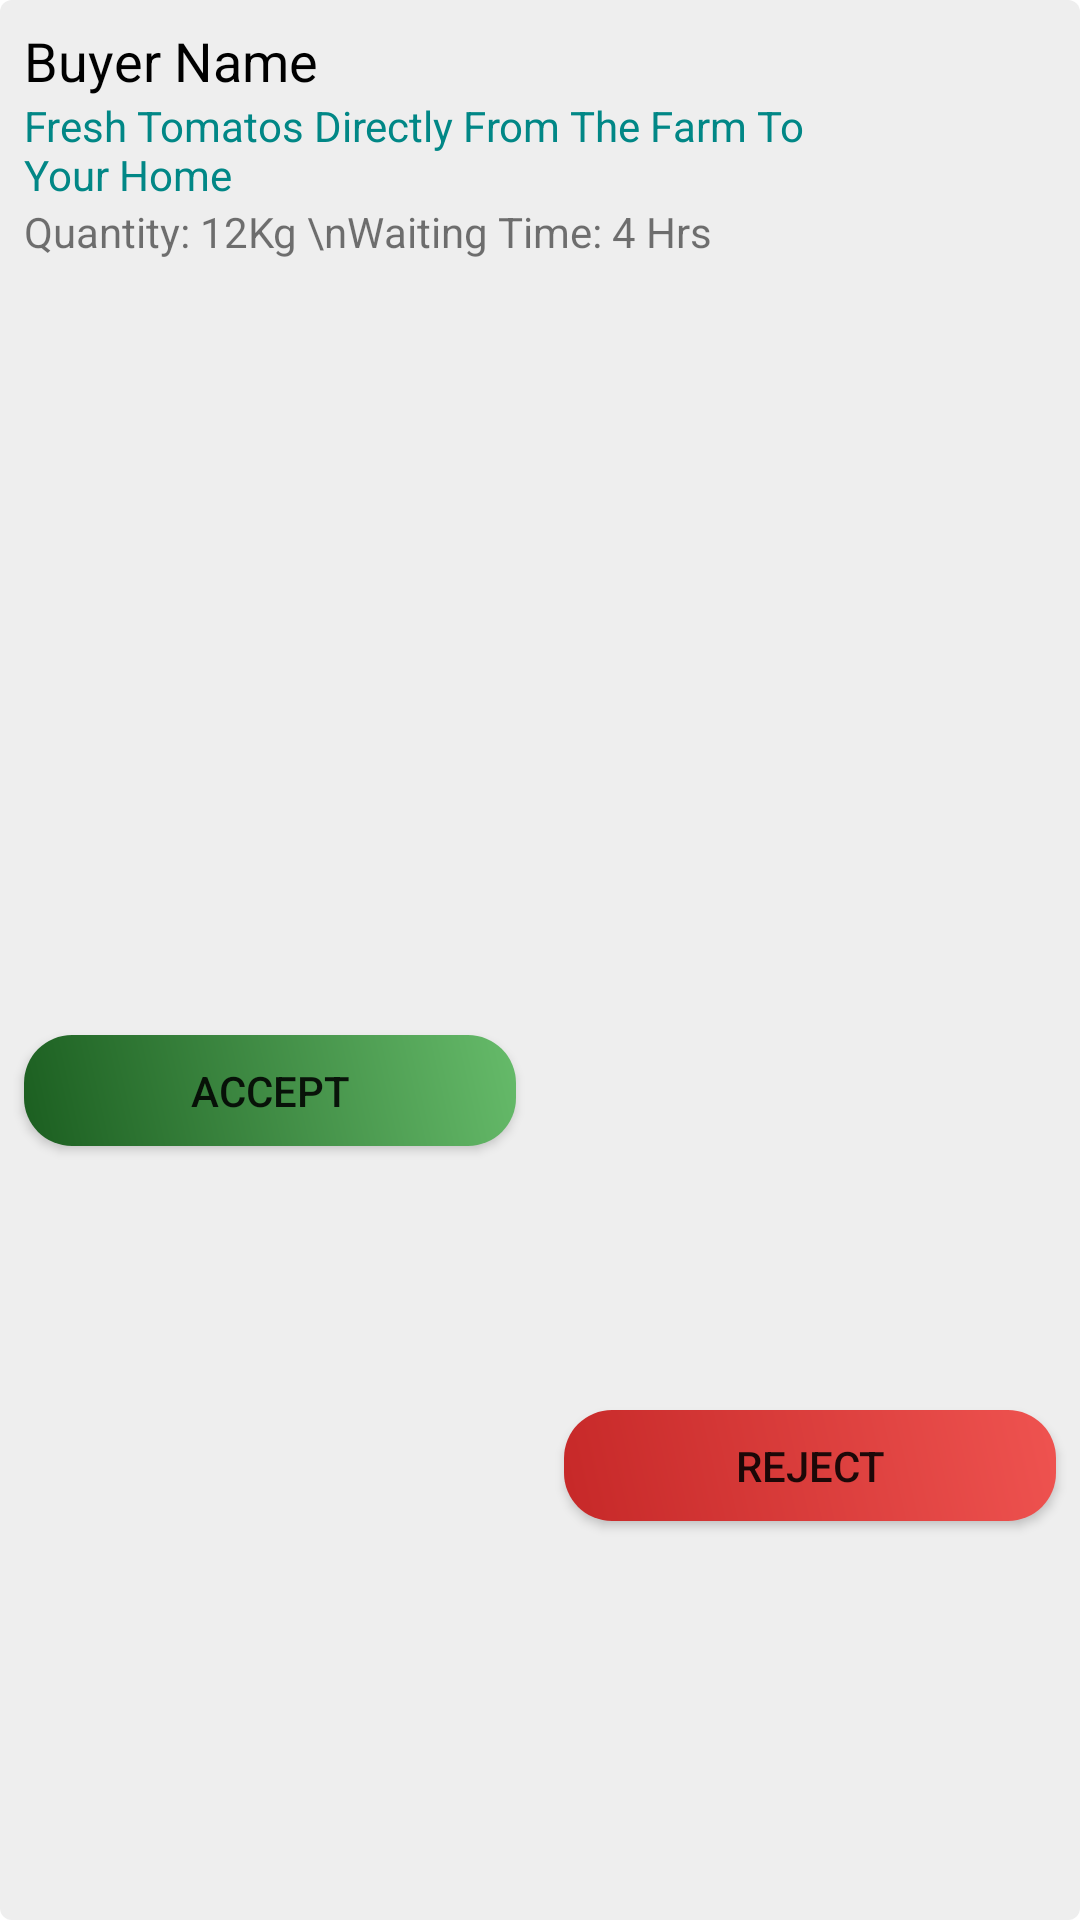

Here is an Android app screen rendered from its layout file. Give the layout XML and the strings, colors and styles it references.
<!-- AndroidManifest.xml: application theme Theme.MaterialComponents.Light.NoActionBar -->
<!-- res/layout/single_request.xml -->
<?xml version="1.0" encoding="utf-8"?>
<androidx.constraintlayout.widget.ConstraintLayout xmlns:android="http://schemas.android.com/apk/res/android"
    xmlns:app="http://schemas.android.com/apk/res-auto"
    xmlns:tools="http://schemas.android.com/tools"
    android:id="@+id/req_root"
    android:layout_width="match_parent"
    android:layout_height="wrap_content"
    android:layout_marginStart="16dp"
    android:layout_marginLeft="16dp"
    android:layout_marginTop="16dp"
    android:layout_marginEnd="16dp"
    android:layout_marginRight="16dp"
    android:background="@drawable/card">

    <TextView
        android:id="@+id/req_user_name"
        android:layout_width="0dp"
        android:layout_height="wrap_content"
        android:layout_marginStart="8dp"
        android:layout_marginLeft="8dp"
        android:layout_marginTop="8dp"
        android:layout_marginEnd="8dp"
        android:layout_marginRight="8dp"
        android:text="Buyer Name"
        android:textColor="@color/black"
        android:textSize="18sp"
        app:layout_constraintEnd_toStartOf="@+id/req_prod_image"
        app:layout_constraintStart_toStartOf="parent"
        app:layout_constraintTop_toTopOf="parent" />

    <ImageView
        android:id="@+id/req_prod_image"
        android:layout_width="75dp"
        android:layout_height="50dp"
        android:layout_marginTop="8dp"
        android:layout_marginEnd="8dp"
        android:layout_marginRight="8dp"
        app:layout_constraintEnd_toEndOf="parent"
        app:layout_constraintTop_toTopOf="parent"
        app:srcCompat="@drawable/card" />

    <TextView
        android:id="@+id/req_prod_name"
        android:layout_width="0dp"
        android:layout_height="wrap_content"
        android:text="Fresh Tomatos Directly From The Farm To Your Home"
        android:textColor="@color/teal_700"
        app:layout_constraintEnd_toEndOf="@+id/req_user_name"
        app:layout_constraintStart_toStartOf="@+id/req_user_name"
        app:layout_constraintTop_toBottomOf="@+id/req_user_name" />

    <TextView
        android:id="@+id/req_details"
        android:layout_width="0dp"
        android:layout_height="wrap_content"
        android:text="Quantity: 12Kg \nWaiting Time: 4 Hrs"
        app:layout_constraintEnd_toEndOf="@+id/req_prod_name"
        app:layout_constraintStart_toStartOf="@+id/req_prod_name"
        app:layout_constraintTop_toBottomOf="@+id/req_prod_name" />

    <Button
        android:id="@+id/req_accept"
        android:layout_width="0dp"
        android:layout_height="37dp"
        android:layout_marginTop="8dp"
        android:layout_marginEnd="8dp"
        android:layout_marginRight="8dp"
        android:layout_marginBottom="8dp"
        android:background="@drawable/card3"
        android:text="Accept"
        app:backgroundTint="@android:color/transparent"
        app:backgroundTintMode="add"
        app:layout_constraintBottom_toBottomOf="parent"
        app:layout_constraintEnd_toStartOf="@+id/req_reject"
        app:layout_constraintStart_toStartOf="@+id/req_details"
        app:layout_constraintTop_toBottomOf="@+id/req_details" />

    <Button
        android:id="@+id/req_reject"
        android:layout_width="0dp"
        android:layout_height="37dp"
        android:layout_marginStart="8dp"
        android:layout_marginLeft="8dp"
        android:layout_marginEnd="8dp"
        android:layout_marginRight="8dp"
        android:layout_marginBottom="8dp"
        android:background="@drawable/card1"
        android:text="Reject"
        app:backgroundTint="@android:color/transparent"
        app:backgroundTintMode="add"
        app:layout_constraintBottom_toBottomOf="parent"
        app:layout_constraintEnd_toEndOf="parent"
        app:layout_constraintStart_toEndOf="@+id/req_accept"
        app:layout_constraintTop_toTopOf="@+id/req_accept" />
</androidx.constraintlayout.widget.ConstraintLayout>
<!-- resources referenced by this layout -->
<resources>
  <!-- drawable card (drawable) -->
  <?xml version="1.0" encoding="utf-8"?>
  <shape xmlns:android="http://schemas.android.com/apk/res/android">
      <gradient
          android:type="linear"
          android:angle="45"
          android:startColor="#eee"
          android:endColor="#eee" />
      <corners android:radius="4dp"/>
  </shape>
  <!-- drawable card1 (drawable) -->
  <?xml version="1.0" encoding="utf-8"?>
  <shape xmlns:android="http://schemas.android.com/apk/res/android">
      <gradient
          android:type="linear"
          android:angle="45"
          android:startColor="#c62828"
          android:endColor="#ef5350" />
      <corners android:radius="16dp"/>
  </shape>
  <!-- drawable card3 (drawable) -->
  <?xml version="1.0" encoding="utf-8"?>
  <shape xmlns:android="http://schemas.android.com/apk/res/android">
      <gradient
          android:type="linear"
          android:angle="45"
          android:startColor="#1b5e20"
          android:endColor="#66bb6a" />
      <corners android:radius="16dp"/>
  </shape>
  <!-- not gathered from this repository: default colours our renderer supplied (Android Studio template values) -->
  <color name="teal_700">#FF018786</color>
  <color name="black">#FF000000</color>
</resources>
